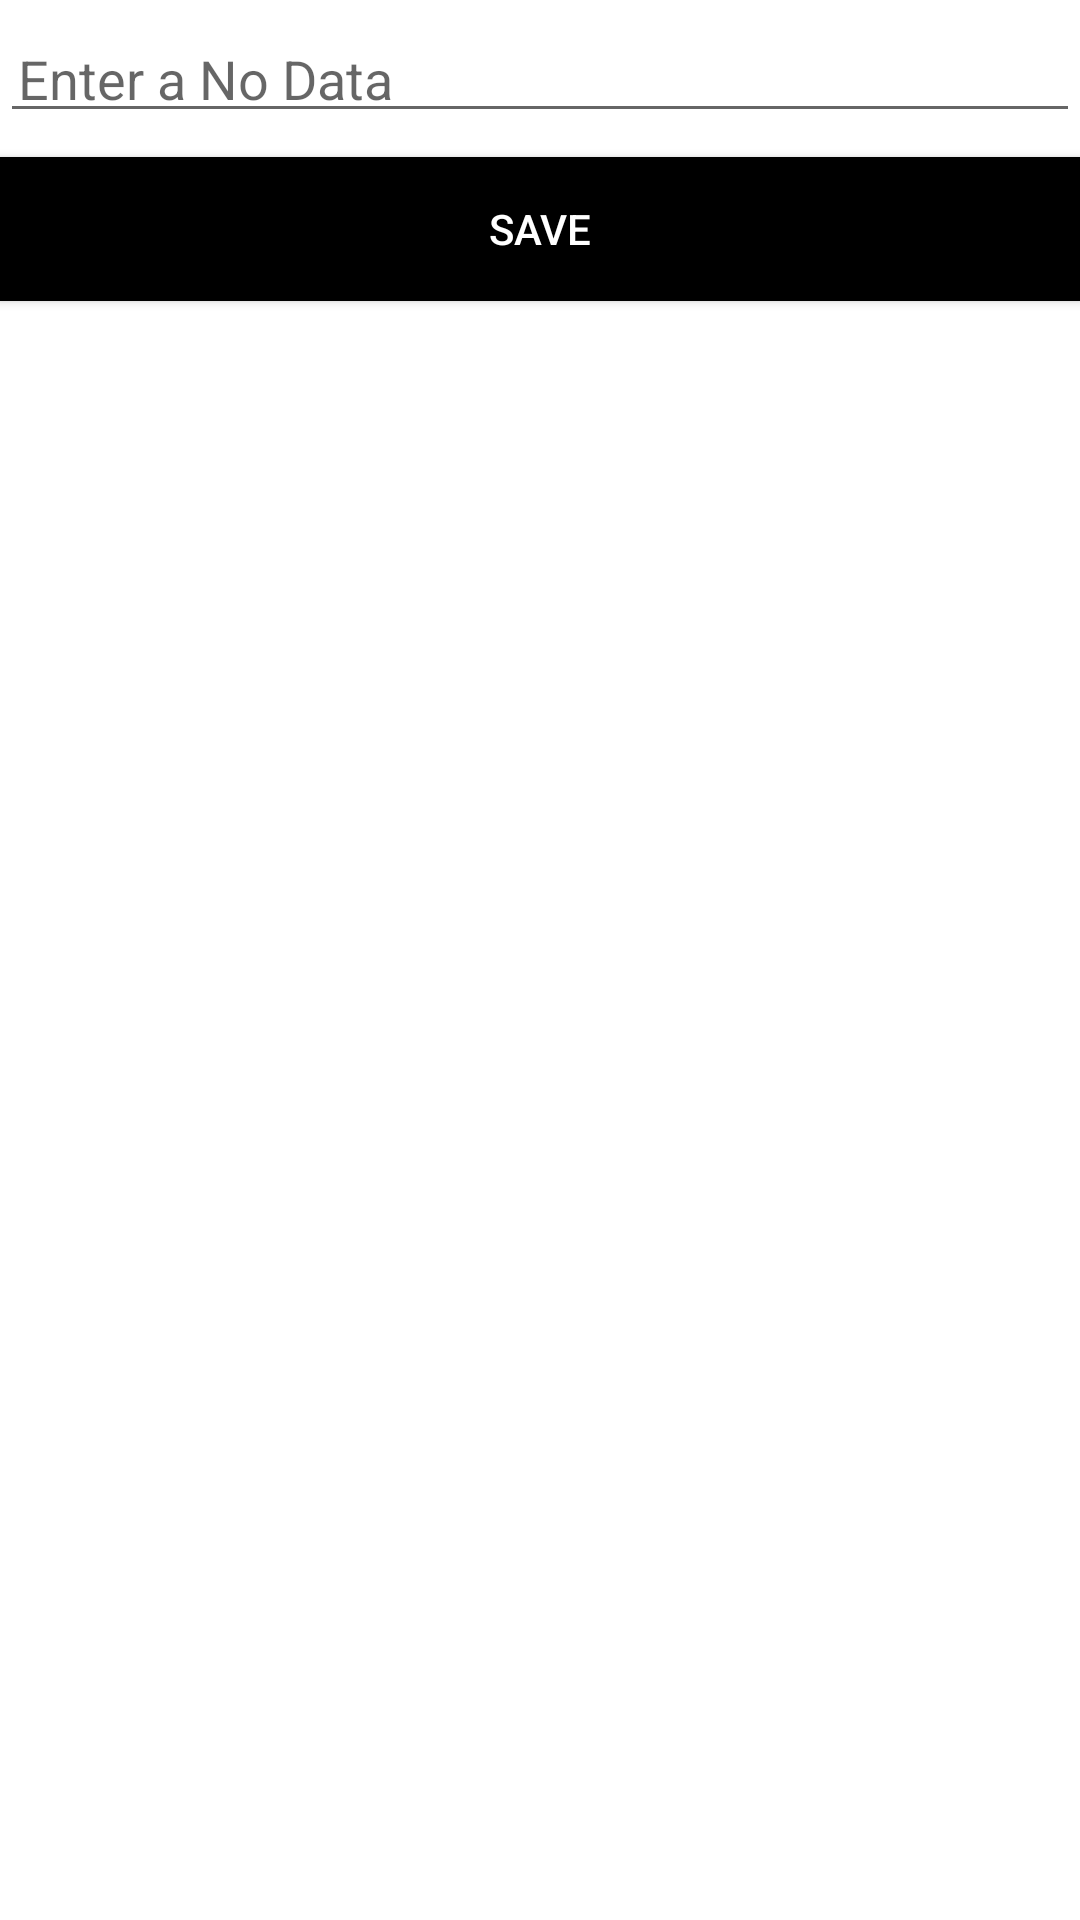

This screen was rendered from an Android layout file. Write that file and the resources it references.
<!-- AndroidManifest.xml: application theme Theme.Roomudemy -->
<!-- res/layout/activity_new_no_do.xml -->
<?xml version="1.0" encoding="utf-8"?>
<LinearLayout xmlns:android="http://schemas.android.com/apk/res/android"
    xmlns:app="http://schemas.android.com/apk/res-auto"
    xmlns:tools="http://schemas.android.com/tools"
    android:layout_width="match_parent"
    android:orientation="vertical"
    android:layout_height="match_parent"
    tools:context=".NewNoDoActivity">



    <EditText
        android:id="@+id/edit_nodo"
        android:hint="@string/hint_nodo"
        android:inputType="textAutoComplete"
        android:padding="6dp"
        android:textSize="18sp"
        android:layout_marginBottom="8dp"
        android:layout_marginTop="8dp"
        android:layout_width="match_parent"
        android:layout_height="wrap_content" />

    <Button
        android:id="@+id/button_save"
        android:background="@color/black"
        android:text="@string/save_text"
        android:layout_width="match_parent"
        android:textColor="@android:color/white"
        android:layout_height="wrap_content" />


</LinearLayout>
<!-- resources referenced by this layout -->
<resources>
  <string name="hint_nodo">Enter a No Data</string>
  <string name="save_text">Save</string>
  <style name="Theme.Roomudemy" parent="Theme.MaterialComponents.DayNight.DarkActionBar">
          
          <item name="colorPrimary">@color/purple_500</item>
          <item name="colorPrimaryVariant">@color/purple_700</item>
          <item name="colorOnPrimary">@color/white</item>
          
          <item name="colorSecondary">@color/teal_200</item>
          <item name="colorSecondaryVariant">@color/teal_700</item>
          <item name="colorOnSecondary">@color/black</item>
          
          <item name="android:statusBarColor" tools:targetApi="l">?attr/colorPrimaryVariant</item>
          
      </style>
  <!-- not gathered from this repository: default colours our renderer supplied (Android Studio template values) -->
  <color name="purple_500">#FF6200EE</color>
  <color name="purple_700">#FF3700B3</color>
  <color name="teal_200">#FF03DAC5</color>
  <color name="teal_700">#FF018786</color>
  <color name="black">#FF000000</color>
  <color name="white">#FFFFFFFF</color>
</resources>
